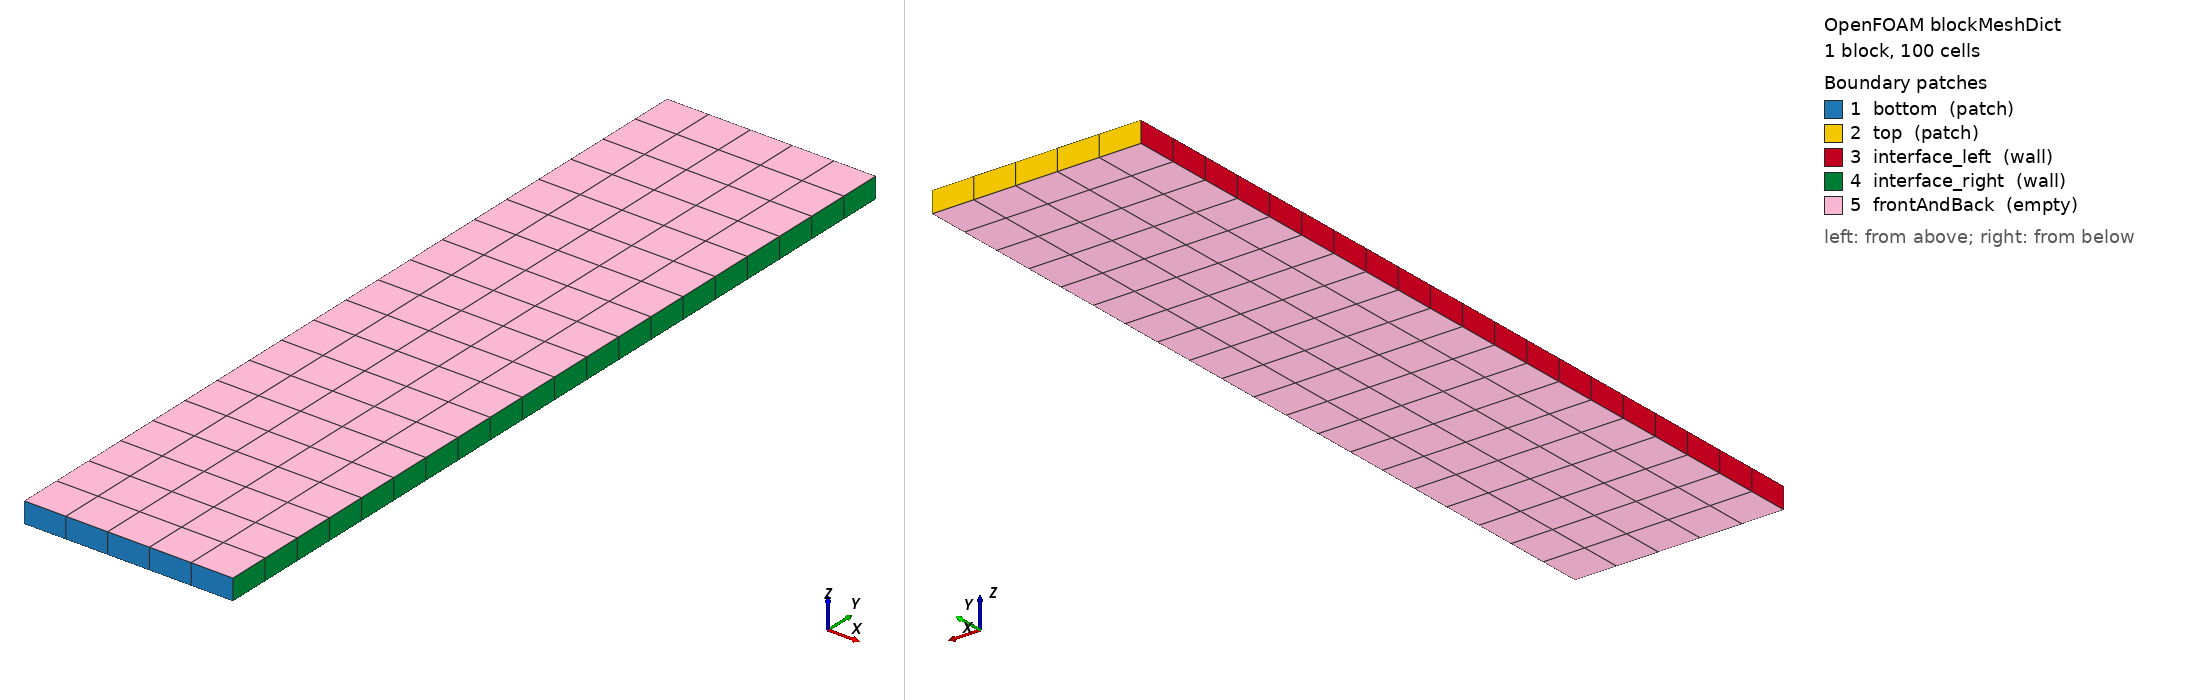

OpenFOAM case: the mesh blockMesh builds from blockMeshDict, 1 block(s), 100 cells. Boundary patches (legend numbers): 1 bottom (patch), 2 top (patch), 3 interface_left (wall), 4 interface_right (wall), 5 frontAndBack (empty). Left view from above one corner, right view from below the opposite corner. Boundary conditions: 3 field file(s) under 0/; 5 of 5 drawn patches have an entry in a shipped field file.

=== system/blockMeshDict ===
FoamFile
{
    version     2.0;
    format      ascii;
    class       dictionary;
    object      blockMeshDict;
}

// Solid mesh: elastic barrier (zonula) x=[0.95,1.05], y=[0,0.4], z=[0,0.01]
// Full-height — spans the entire pipe cross-section.
// Clamped at top (y=0.4) and bottom (y=0).
// Left (x=0.95) and right (x=1.05) faces couple to the fluid via preCICE.

scale   1;

vertices
(
    (0.95  0    0   )  // 0
    (1.05  0    0   )  // 1
    (1.05  0.4  0   )  // 2
    (0.95  0.4  0   )  // 3
    (0.95  0    0.01)  // 4
    (1.05  0    0.01)  // 5
    (1.05  0.4  0.01)  // 6
    (0.95  0.4  0.01)  // 7
);

blocks
(
    hex (0 1 2 3  4 5 6 7) (5 20 1) simpleGrading (1 1 1)
);

edges
(
);

boundary
(
    // Clamped at pipe bottom wall
    bottom
    {
        type patch;
        faces ( (0 1 5 4) );
    }

    // Clamped at pipe top wall
    top
    {
        type patch;
        faces ( (3 7 6 2) );
    }

    // Left face: coupled to vitreous chamber (high IOP, 400 Pa)
    interface_left
    {
        type wall;
        faces ( (0 4 7 3) );
    }

    // Right face: coupled to anterior chamber (reference, 0 Pa)
    interface_right
    {
        type wall;
        faces ( (2 6 5 1) );
    }

    frontAndBack
    {
        type empty;
        faces
        (
            (0 3 2 1)  // z=0
            (4 5 6 7)  // z=0.01
        );
    }
);


=== 0/D ===
FoamFile
{
    version     2.0;
    format      ascii;
    class       volVectorField;
    object      D;
}

// Displacement field for the poroelastic zonula barrier.
// Clamped at top and bottom (fiber attachment points).

dimensions      [0 1 0 0 0 0 0];

internalField   uniform (0 0 0);

boundaryField
{
    bottom
    {
        type            fixedDisplacement;
        value           uniform (0 0 0);
    }

    top
    {
        type            fixedDisplacement;
        value           uniform (0 0 0);
    }

    // preCICE coupling: fluid forces → solid deformation (both faces)
    interface_left
    {
        type            solidForce;
        forceField      solidForce;
        value           uniform (0 0 0);
    }

    interface_right
    {
        type            solidForce;
        forceField      solidForce;
        value           uniform (0 0 0);
    }

    frontAndBack
    {
        type            empty;
    }
}


=== 0/p ===
FoamFile
{
    version     2.0;
    format      ascii;
    class       volScalarField;
    object      p;
}

// Pore pressure for Biot poroLinearGeometry model.
// Drives Darcy seepage: 400 Pa on vitreous side → 0 Pa on anterior side.
// Gradient = 4000 Pa/m → Darcy flux = K * dP/(gamma_w * dx) through barrier.

dimensions      [1 -1 -2 0 0 0 0];

internalField   uniform 200;

boundaryField
{
    top
    {
        type            zeroGradient;
    }

    bottom
    {
        type            zeroGradient;
    }

    // Vitreous side — maintained at IOP pressure
    interface_left
    {
        type            fixedValue;
        value           uniform 400;
    }

    // Anterior chamber side — reference (drainage)
    interface_right
    {
        type            fixedValue;
        value           uniform 0;
    }

    frontAndBack
    {
        type            empty;
    }
}


=== 0/solidForce ===
FoamFile
{
    version     2.0;
    format      ascii;
    class       volVectorField;
    object      solidForce;
}

// Force field written by the preCICE adapter each coupling step.
// Initialized to zero; solidForce BC reads this to apply traction on the barrier.

dimensions      [1 1 -2 0 0 0 0];

internalField   uniform (0 0 0);

boundaryField
{
    bottom
    {
        type            calculated;
        value           uniform (0 0 0);
    }

    top
    {
        type            calculated;
        value           uniform (0 0 0);
    }

    interface_left
    {
        type            calculated;
        value           uniform (0 0 0);
    }

    interface_right
    {
        type            calculated;
        value           uniform (0 0 0);
    }

    frontAndBack
    {
        type            empty;
    }
}
